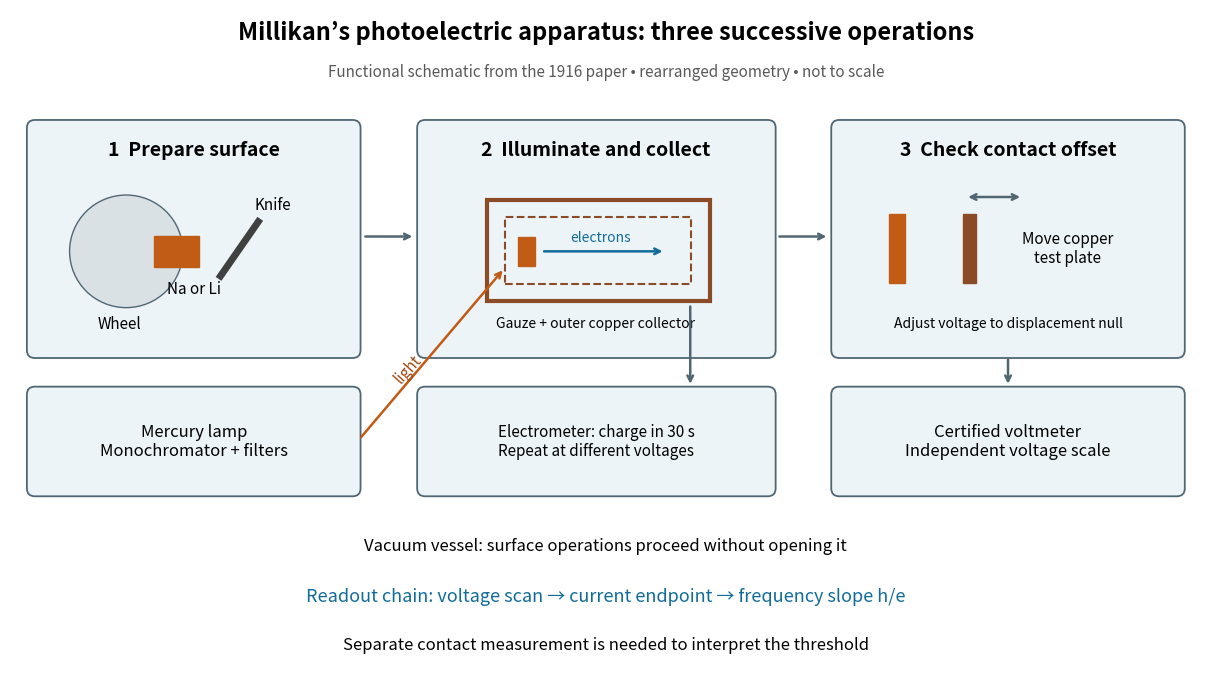

Python code for this plot: (Note: this script raises an exception after producing the figure.)
"""Functional reconstruction of selected parts of Millikan's 1916 apparatus.

Python 3.14, Matplotlib 3.10. Run from _media; emits matching PNG to CWD.
Based on Physical Review 7, 355–388, Figs. 1–2 and sections 2–3.
Successive operations are separated; geometry is deliberately rearranged.
"""

from pathlib import Path

import matplotlib.pyplot as plt
from matplotlib.patches import Circle, FancyBboxPatch, Rectangle


def main():
    fig, ax = plt.subplots(figsize=(12, 6.8), layout="constrained")
    fig.patch.set_facecolor("white")
    ax.set(xlim=(0, 12), ylim=(0, 6.8))
    ax.axis("off")
    ax.text(6, 6.5, "Millikan’s photoelectric apparatus: three successive operations",
            ha="center", fontsize=17, weight="bold")
    ax.text(6, 6.12, "Functional schematic from the 1916 paper • rearranged geometry • not to scale",
            ha="center", fontsize=11, color="0.35")

    def box(x, y, w, h, text, color="#edf4f8", size=12):
        ax.add_patch(FancyBboxPatch((x, y), w, h, boxstyle="round,pad=0.08",
                                   facecolor=color, edgecolor="#506773", linewidth=1.3))
        ax.text(x + w / 2, y + h / 2, text, ha="center", va="center", fontsize=size)

    def arrow(start, end, color="#506773", style="->"):
        ax.annotate("", xy=end, xytext=start,
                    arrowprops={"arrowstyle": style, "color": color, "lw": 1.8})

    # Operation 1: external magnetic manipulation without opening the vessel.
    box(0.25, 3.35, 3.2, 2.25, "", size=12)
    ax.text(1.85, 5.32, "1  Prepare surface", ha="center", fontsize=14, weight="bold")
    ax.add_patch(Circle((1.17, 4.35), 0.57, color="#d9e1e5", ec="#506773"))
    ax.add_patch(Rectangle((1.45, 4.19), 0.45, 0.32, color="#c15c16"))
    ax.plot([2.12, 2.5], [4.10, 4.65], color="0.25", lw=5)
    ax.text(1.1, 3.57, "Wheel", fontsize=11, ha="center")
    ax.text(2.65, 4.78, "Knife", fontsize=11, ha="center")
    ax.text(1.85, 3.92, "Na or Li", fontsize=11, ha="center")
    arrow((3.55, 4.5), (4.08, 4.5))

    # Operation 2: collector contains gauze plus outer solid copper shell.
    box(4.18, 3.35, 3.45, 2.25, "")
    ax.text(5.9, 5.32, "2  Illuminate and collect", ha="center", fontsize=14, weight="bold")
    ax.add_patch(Rectangle((4.8, 3.85), 2.25, 1.02, fill=False, ec="#8b4b26", lw=3))
    ax.add_patch(Rectangle((4.98, 4.02), 1.88, 0.68, fill=False, ec="#8b4b26", lw=1.5, ls="--"))
    ax.add_patch(Rectangle((5.12, 4.2), 0.17, 0.3, color="#c15c16"))
    arrow((5.35, 4.35), (6.6, 4.35), "#116c99")
    ax.text(5.95, 4.45, "electrons", fontsize=10, ha="center", color="#116c99")
    ax.text(5.9, 3.58, "Gauze + outer copper collector", fontsize=10, ha="center")
    box(4.18, 1.95, 3.45, 0.95, "Electrometer: charge in 30 s\nRepeat at different voltages", size=11)
    arrow((6.85, 3.82), (6.85, 2.98))
    arrow((7.72, 4.5), (8.25, 4.5))

    # Operation 3 is an independent displacement-null measurement.
    box(8.35, 3.35, 3.4, 2.25, "")
    ax.text(10.05, 5.32, "3  Check contact offset", ha="center", fontsize=14, weight="bold")
    ax.add_patch(Rectangle((8.85, 4.03), 0.16, 0.7, color="#c15c16"))
    ax.add_patch(Rectangle((9.6, 4.03), 0.13, 0.7, color="#8b4b26"))
    arrow((9.62, 4.9), (10.2, 4.9), style="<->")
    ax.text(10.65, 4.38, "Move copper\ntest plate", ha="center", va="center", fontsize=11)
    ax.text(10.05, 3.58, "Adjust voltage to displacement null", ha="center", fontsize=10)
    box(8.35, 1.95, 3.4, 0.95, "Certified voltmeter\nIndependent voltage scale", size=12)
    arrow((10.05, 3.28), (10.05, 2.98))
    box(0.25, 1.95, 3.2, 0.95, "Mercury lamp\nMonochromator + filters", size=12)
    arrow((3.52, 2.45), (4.98, 4.18), "#c15c16")
    ax.text(3.84, 3.02, "light", rotation=48, fontsize=11, color="#a14812")
    ax.text(6, 1.32, "Vacuum vessel: surface operations proceed without opening it", ha="center", fontsize=12)
    ax.text(6, 0.81, "Readout chain: voltage scan → current endpoint → frequency slope h/e",
            ha="center", fontsize=13, color="#116c99")
    ax.text(6, 0.32, "Separate contact measurement is needed to interpret the threshold", ha="center", fontsize=12)
    fig.savefig(Path(__file__).stem + ".png", dpi=110, facecolor="white")
    plt.close(fig)


if __name__ == "__main__":
    main()
